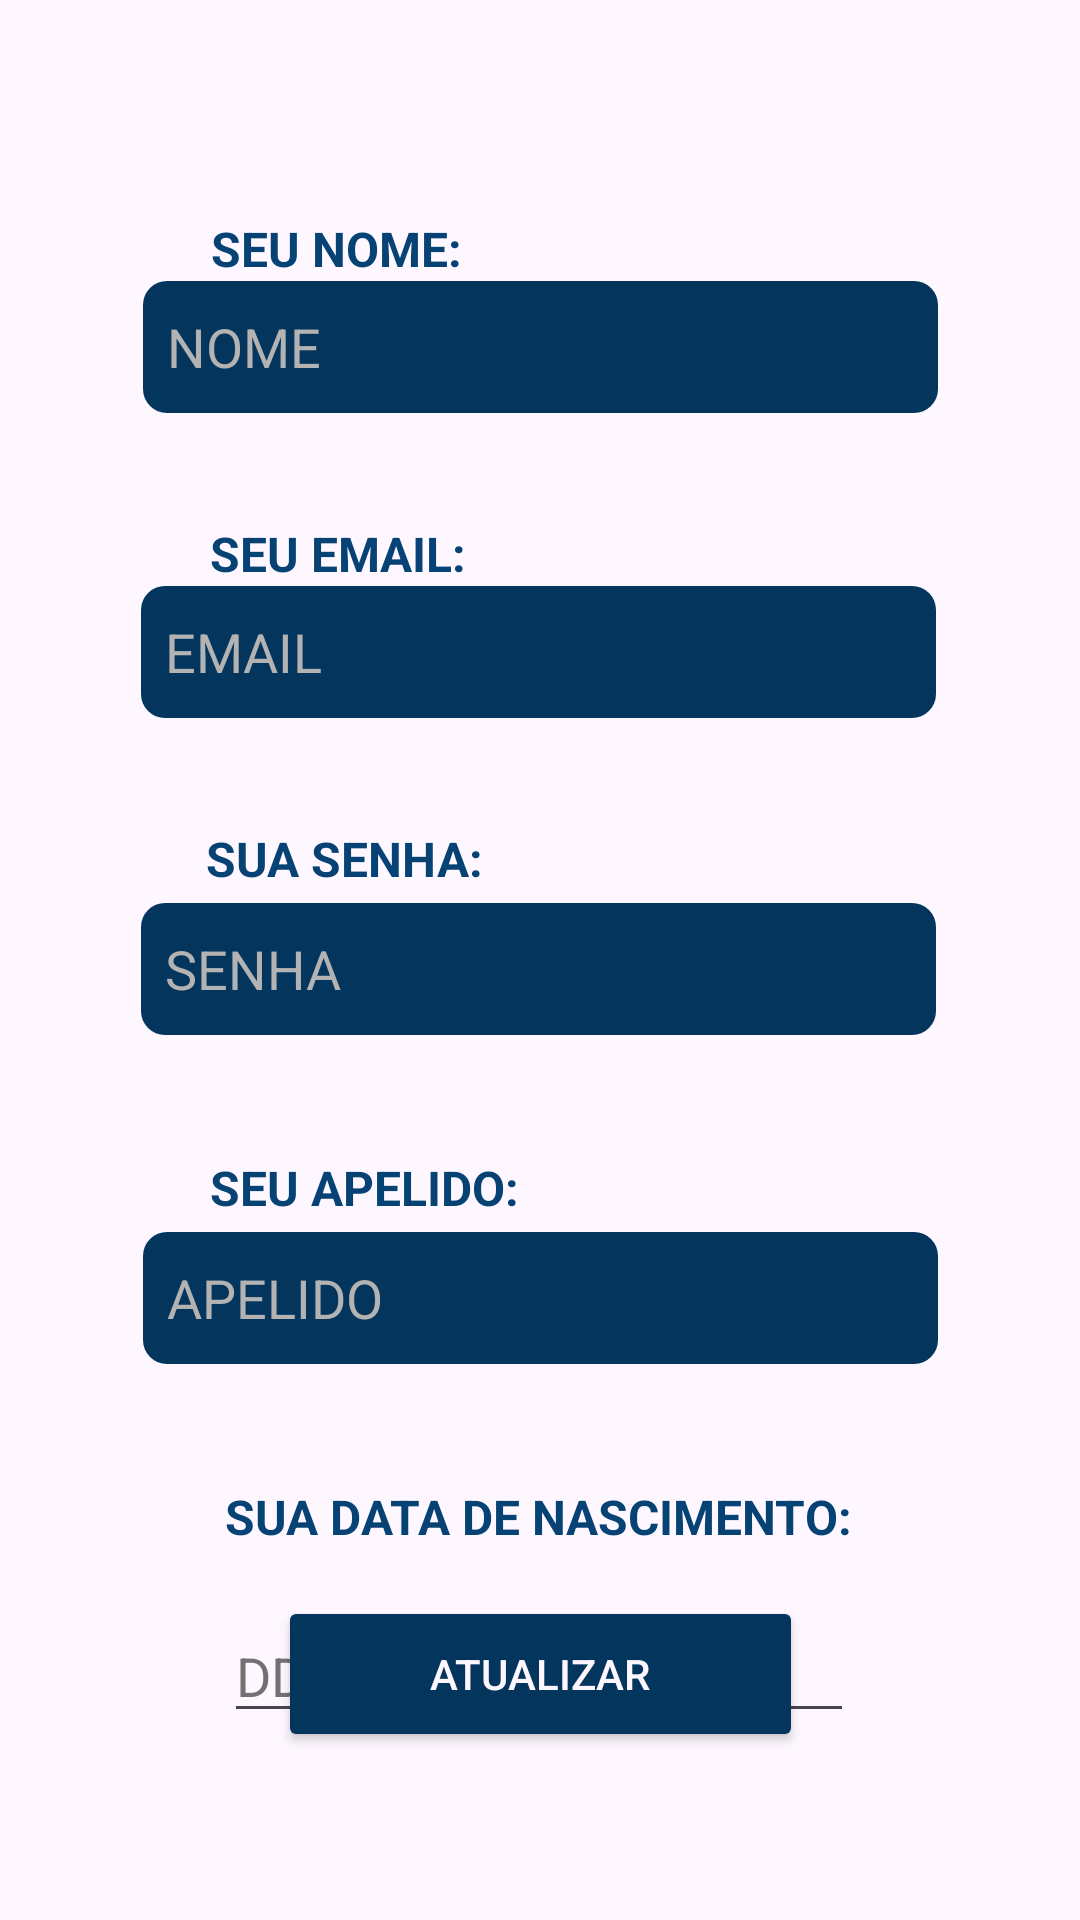

The Android layout XML behind this screen, and the referenced resources:
<!-- AndroidManifest.xml: application theme Theme.Delfis -->
<!-- res/layout/activity_edit_info.xml -->
<?xml version="1.0" encoding="utf-8"?>
<androidx.constraintlayout.widget.ConstraintLayout xmlns:android="http://schemas.android.com/apk/res/android"
    xmlns:app="http://schemas.android.com/apk/res-auto"
    android:layout_width="match_parent"
    android:layout_height="match_parent">

    <EditText
        android:id="@+id/editTextEmail"
        android:layout_width="265dp"
        android:layout_height="44dp"
        android:background="@drawable/rounded_edittext"
        android:hint="EMAIL"
        android:inputType="textEmailAddress"
        android:padding="8dp"
        android:textColor="#FFFFFF"
        android:textColorHint="#B3B3B3"
        app:layout_constraintEnd_toEndOf="parent"
        app:layout_constraintHorizontal_bias="0.493"
        app:layout_constraintStart_toStartOf="parent"
        app:layout_constraintTop_toBottomOf="@+id/textMoedas1" />

    <TextView
        android:id="@+id/textMoedas4"
        android:layout_width="wrap_content"
        android:layout_height="wrap_content"
        android:layout_marginTop="40dp"
        android:text="SUA DATA DE NASCIMENTO:"
        android:textColor="@color/delfis01"
        android:textSize="16dp"
        android:textStyle="bold"
        app:layout_constraintEnd_toEndOf="parent"
        app:layout_constraintHorizontal_bias="0.496"
        app:layout_constraintStart_toStartOf="parent"
        app:layout_constraintTop_toBottomOf="@+id/editTextUsername" />

    <EditText
        android:id="@+id/editTextUsername"
        android:layout_width="265dp"
        android:layout_height="44dp"
        android:layout_marginTop="4dp"
        android:background="@drawable/rounded_edittext"
        android:ems="10"
        android:hint="APELIDO"
        android:padding="8dp"
        android:textColor="#FFFFFF"
        android:textColorHint="#B3B3B3"
        app:layout_constraintEnd_toEndOf="parent"
        app:layout_constraintStart_toStartOf="parent"
        app:layout_constraintTop_toBottomOf="@+id/textMoedas3" />

    <TextView
        android:id="@+id/textMoedas1"
        android:layout_width="wrap_content"
        android:layout_height="wrap_content"
        android:layout_marginTop="36dp"
        android:text="SEU EMAIL:"
        android:textColor="@color/delfis01"
        android:textColorHighlight="#FFFFFF"
        android:textColorHint="#FFFFFF"
        android:textSize="16dp"
        android:textStyle="bold"
        app:layout_constraintEnd_toEndOf="parent"
        app:layout_constraintHorizontal_bias="0.255"
        app:layout_constraintStart_toStartOf="parent"
        app:layout_constraintTop_toBottomOf="@+id/editTextNome" />

    <TextView
        android:id="@+id/textMoedas"
        android:layout_width="wrap_content"
        android:layout_height="wrap_content"
        android:layout_marginTop="72dp"
        android:text="SEU NOME:"
        android:textColor="@color/delfis01"
        android:textColorHighlight="#FFFFFF"
        android:textColorHint="#FFFFFF"
        android:textSize="16dp"
        android:textStyle="bold"
        app:layout_constraintEnd_toEndOf="parent"
        app:layout_constraintHorizontal_bias="0.254"
        app:layout_constraintStart_toStartOf="parent"
        app:layout_constraintTop_toTopOf="parent" />

    <TextView
        android:id="@+id/textMoedas3"
        android:layout_width="wrap_content"
        android:layout_height="wrap_content"
        android:layout_marginTop="40dp"
        android:text="SEU APELIDO:"
        android:textColor="@color/delfis01"
        android:textSize="16dp"
        android:textStyle="bold"
        app:layout_constraintEnd_toEndOf="parent"
        app:layout_constraintHorizontal_bias="0.272"
        app:layout_constraintStart_toStartOf="parent"
        app:layout_constraintTop_toBottomOf="@+id/editTextSenha" />

    <EditText
        android:id="@+id/editTextNome"
        android:layout_width="265dp"
        android:layout_height="44dp"
        android:background="@drawable/rounded_edittext"
        android:ems="10"
        android:hint="NOME"
        android:inputType="text"
        android:padding="8dp"
        android:textColor="#FFFFFF"
        android:textColorHint="#B3B3B3"
        app:layout_constraintEnd_toEndOf="parent"
        app:layout_constraintStart_toStartOf="parent"
        app:layout_constraintTop_toBottomOf="@+id/textMoedas" />

    <EditText
        android:id="@+id/editTextSenha"
        android:layout_width="265dp"
        android:layout_height="44dp"
        android:layout_marginTop="4dp"
        android:background="@drawable/rounded_edittext"
        android:ems="10"
        android:hint="SENHA"
        android:inputType="textPassword"
        android:padding="8dp"
        android:textColor="#FFFFFF"
        android:textColorHint="#B3B3B3"
        app:layout_constraintEnd_toEndOf="parent"
        app:layout_constraintHorizontal_bias="0.493"
        app:layout_constraintStart_toStartOf="parent"
        app:layout_constraintTop_toBottomOf="@+id/textMoedas2" />

    <TextView
        android:id="@+id/textMoedas2"
        android:layout_width="wrap_content"
        android:layout_height="wrap_content"
        android:layout_marginTop="36dp"
        android:text="SUA SENHA:"
        android:textColor="@color/delfis01"
        android:textSize="16dp"
        android:textStyle="bold"
        app:layout_constraintEnd_toEndOf="parent"
        app:layout_constraintHorizontal_bias="0.257"
        app:layout_constraintStart_toStartOf="parent"
        app:layout_constraintTop_toBottomOf="@+id/editTextEmail" />

    <EditText
        android:id="@+id/editTextData"
        android:layout_width="wrap_content"
        android:layout_height="wrap_content"
        android:layout_marginTop="20dp"
        android:ems="10"
        android:hint="DD/MM/AAAA"
        android:inputType="date"
        android:textColor="#000000"
        android:textColorHighlight="#000000"
        android:textColorHint="#717171"
        app:layout_constraintEnd_toEndOf="parent"
        app:layout_constraintHorizontal_bias="0.497"
        app:layout_constraintStart_toStartOf="parent"
        app:layout_constraintTop_toBottomOf="@+id/textMoedas4" />

    <Button
        android:id="@+id/btAtualizar"
        android:layout_width="175dp"
        android:layout_height="52dp"
        android:layout_marginBottom="56dp"
        android:backgroundTint="#03355D"
        android:text="ATUALIZAR"
        android:textColor="#FDF6FE"
        app:layout_constraintBottom_toBottomOf="parent"
        app:layout_constraintEnd_toEndOf="parent"
        app:layout_constraintStart_toStartOf="parent" />
</androidx.constraintlayout.widget.ConstraintLayout>
<!-- resources referenced by this layout -->
<resources>
  <color name="delfis01">#064273</color>
  <!-- drawable rounded_edittext (drawable) -->
  <?xml version="1.0" encoding="utf-8"?>
  <shape xmlns:android="http://schemas.android.com/apk/res/android">
      <solid android:color="#03355D" />
      <corners android:radius="8dp" />
  </shape>
  <style name="Theme.Delfis" parent="Base.Theme.Delfis" />
  <style name="Base.Theme.Delfis" parent="Theme.Material3.Light.NoActionBar">
          <item name="android:statusBarColor">@color/delfisBar</item>
          
          
      </style>
  <color name="delfisBar">#064273</color>
</resources>
